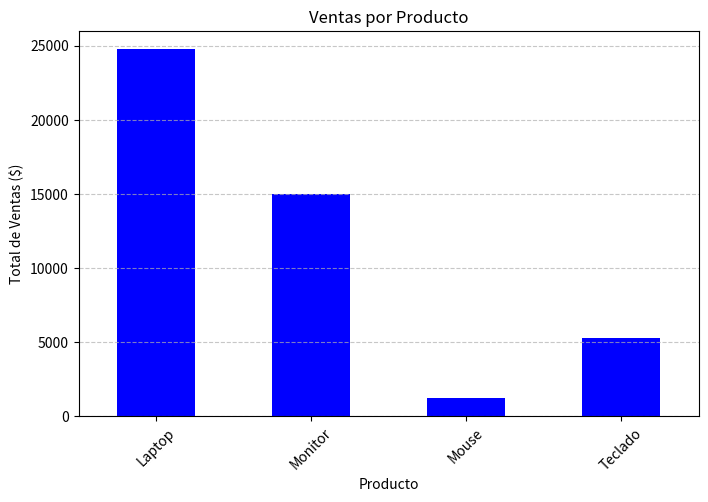

This figure's Python source:
import pandas as pd
import matplotlib.pyplot as plt 

# Cree un dataframe con datos no reales
data = {
    "Producto": ["Laptop", "Teclado", "Mouse", "Monitor", "Laptop", "Teclado"],
    "Cantidad": [15, 50, 50, 50, 15, 50],
    "Precio": [800, 50, 25, 300, 850, 55]
}

df = pd.DataFrame(data)

# calcula el total de ventas por productos
df["Total"] = df["Cantidad"] * df["Precio"]
ventas_por_producto = df.groupby("Producto")["Total"].sum()

# grafico de las ventas de los productos
plt.figure(figsize=(8, 5))
ventas_por_producto.plot(kind="bar", color="blue")
plt.title("Ventas por Producto")
plt.xlabel("Producto")
plt.ylabel("Total de Ventas ($)")
plt.xticks(rotation=45)
plt.grid(axis="y", linestyle="--", alpha=0.7)

# guardar el gráfico en un archivo PNG para mostrar los datos del dataframe
plt.savefig("grafico.png")  # guardar el grafica en la carpeta actual
plt.show()
